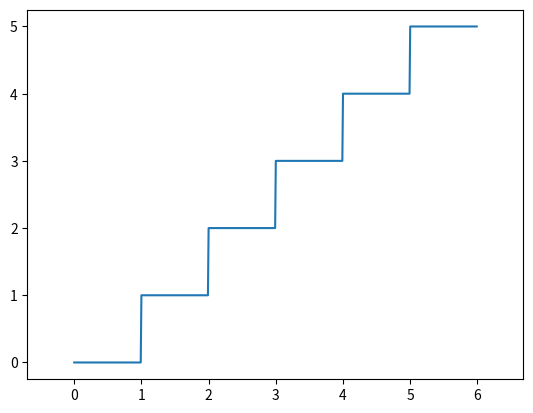

The matplotlib source for this figure:
import matplotlib.pyplot as plt
import numpy as np

def lesenka_plotter(N=5):
    x = np.arange(0, N+1, 0.01)
    y = x // 1
    plt.plot(x, y)
    plt.axis('equal')
    plt.savefig('task_3dop.png')
lesenka_plotter(N=5)
